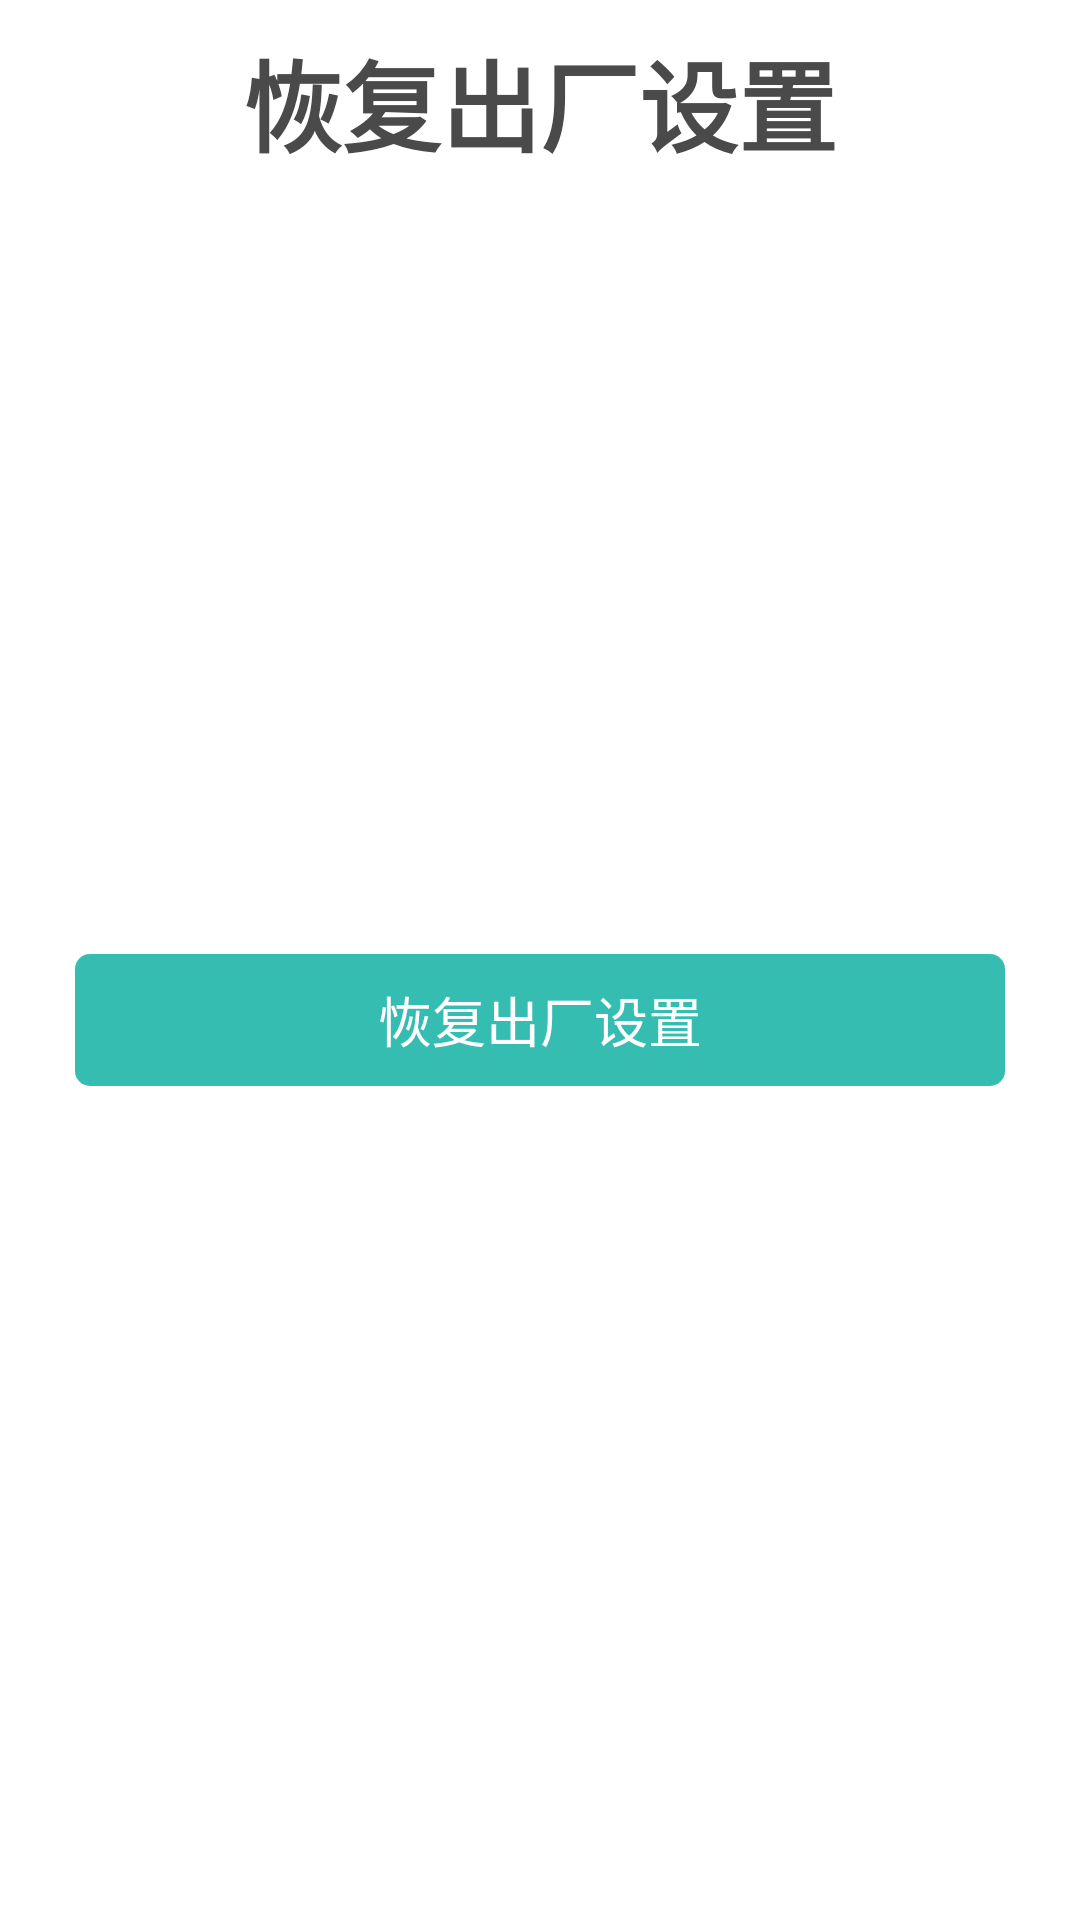

Write the Android layout XML for this screen, with the resource values it uses.
<!-- AndroidManifest.xml: fallback theme Theme.MaterialComponents.DayNight.NoActionBar -->
<!-- res/layout/auth_layout.xml -->
<?xml version="1.0" encoding="utf-8"?>
<LinearLayout xmlns:android="http://schemas.android.com/apk/res/android"
    android:layout_width="match_parent"
    android:layout_height="match_parent"
    android:background="@android:color/white"
    android:gravity="center_horizontal"
    android:orientation="vertical">

    <TextView
        android:id="@+id/title"
        android:layout_width="wrap_content"
        android:layout_height="wrap_content"
        android:layout_marginTop="10dp"
        android:text="恢复出厂设置"
        android:textColor="@color/title"
        android:textSize="@dimen/title_text_size"
        android:textStyle="bold" />

    <View
        android:id="@+id/status"
        android:layout_width="60dp"
        android:layout_height="60dp"
        android:layout_gravity="center_horizontal"
        android:layout_marginTop="70dp"
        android:background="@drawable/check_status_bg"
        android:visibility="invisible" />

    <TextView
        android:id="@+id/info"
        android:layout_width="wrap_content"
        android:layout_height="wrap_content"
        android:layout_gravity="center_horizontal"
        android:layout_marginTop="25dp"
        android:gravity="left"
        android:visibility="invisible"
        android:lineSpacingExtra="4dp"
        android:text="正在恢复出厂设置，请不要关闭手机APP"
        android:textColor="@color/text_color"
        android:textSize="@dimen/text_size" />


    <TextView
        android:id="@+id/reset"
        android:layout_width="match_parent"
        android:layout_height="44dp"
        android:layout_marginLeft="@dimen/common_margin_lr"
        android:layout_marginTop="80dp"
        android:layout_marginRight="@dimen/common_margin_lr"
        android:background="@drawable/btn_bg"
        android:gravity="center"
        android:text="恢复出厂设置"
        android:textColor="#FFFFFFFF"
        android:textSize="18sp" />

</LinearLayout>
<!-- resources referenced by this layout -->
<resources>
  <color name="text_color">#FF4A4A4A</color>
  <color name="title">#FF4A4A4A</color>
  <dimen name="common_margin_lr">25dp</dimen>
  <dimen name="text_size">17sp</dimen>
  <dimen name="title_text_size">33sp</dimen>
  <!-- drawable btn_bg (drawable) -->
  <?xml version="1.0" encoding="utf-8"?>
  <selector xmlns:android="http://schemas.android.com/apk/res/android">
      <item android:drawable="@drawable/btn_press_bg" android:state_pressed="true"></item>
      <item android:drawable="@drawable/btn_unclick_bg" android:state_enabled="false"></item>
      <item android:drawable="@drawable/btn_nor_bg"></item>
  </selector>
  <!-- drawable check_status_bg (drawable) -->
  <?xml version="1.0" encoding="utf-8"?>
  <animation-list xmlns:android="http://schemas.android.com/apk/res/android"
      android:oneshot="false">
      <item
          android:drawable="@drawable/check_status_01"
          android:duration="200" />
      <item
          android:drawable="@drawable/check_status_02"
          android:duration="200" />
      <item
          android:drawable="@drawable/check_status_03"
          android:duration="200" />
      <item
          android:drawable="@drawable/check_status_04"
          android:duration="200" />
  </animation-list>
  <!-- drawable btn_press_bg (drawable) -->
  <?xml version="1.0" encoding="utf-8"?>
  <shape xmlns:android="http://schemas.android.com/apk/res/android">
      <corners android:radius="5dp" />
      <solid android:color="#FF2EA69C" />
  </shape>
  <!-- drawable btn_unclick_bg (drawable) -->
  <?xml version="1.0" encoding="utf-8"?>
  <shape xmlns:android="http://schemas.android.com/apk/res/android">
      <corners android:radius="5dp" />
      <solid android:color="#FFDCDCDC" />
  </shape>
  <!-- drawable btn_nor_bg (drawable) -->
  <?xml version="1.0" encoding="utf-8"?>
  <shape xmlns:android="http://schemas.android.com/apk/res/android">
      <corners android:radius="5dp" />
      <solid android:color="#FF35bdb2" />
  </shape>
  <!-- drawable check_status_01: png bitmap (drawable, 2768 bytes) -->
  <!-- drawable check_status_02: png bitmap (drawable, 2755 bytes) -->
  <!-- drawable check_status_03: png bitmap (drawable, 2767 bytes) -->
  <!-- drawable check_status_04: png bitmap (drawable, 2760 bytes) -->
</resources>
